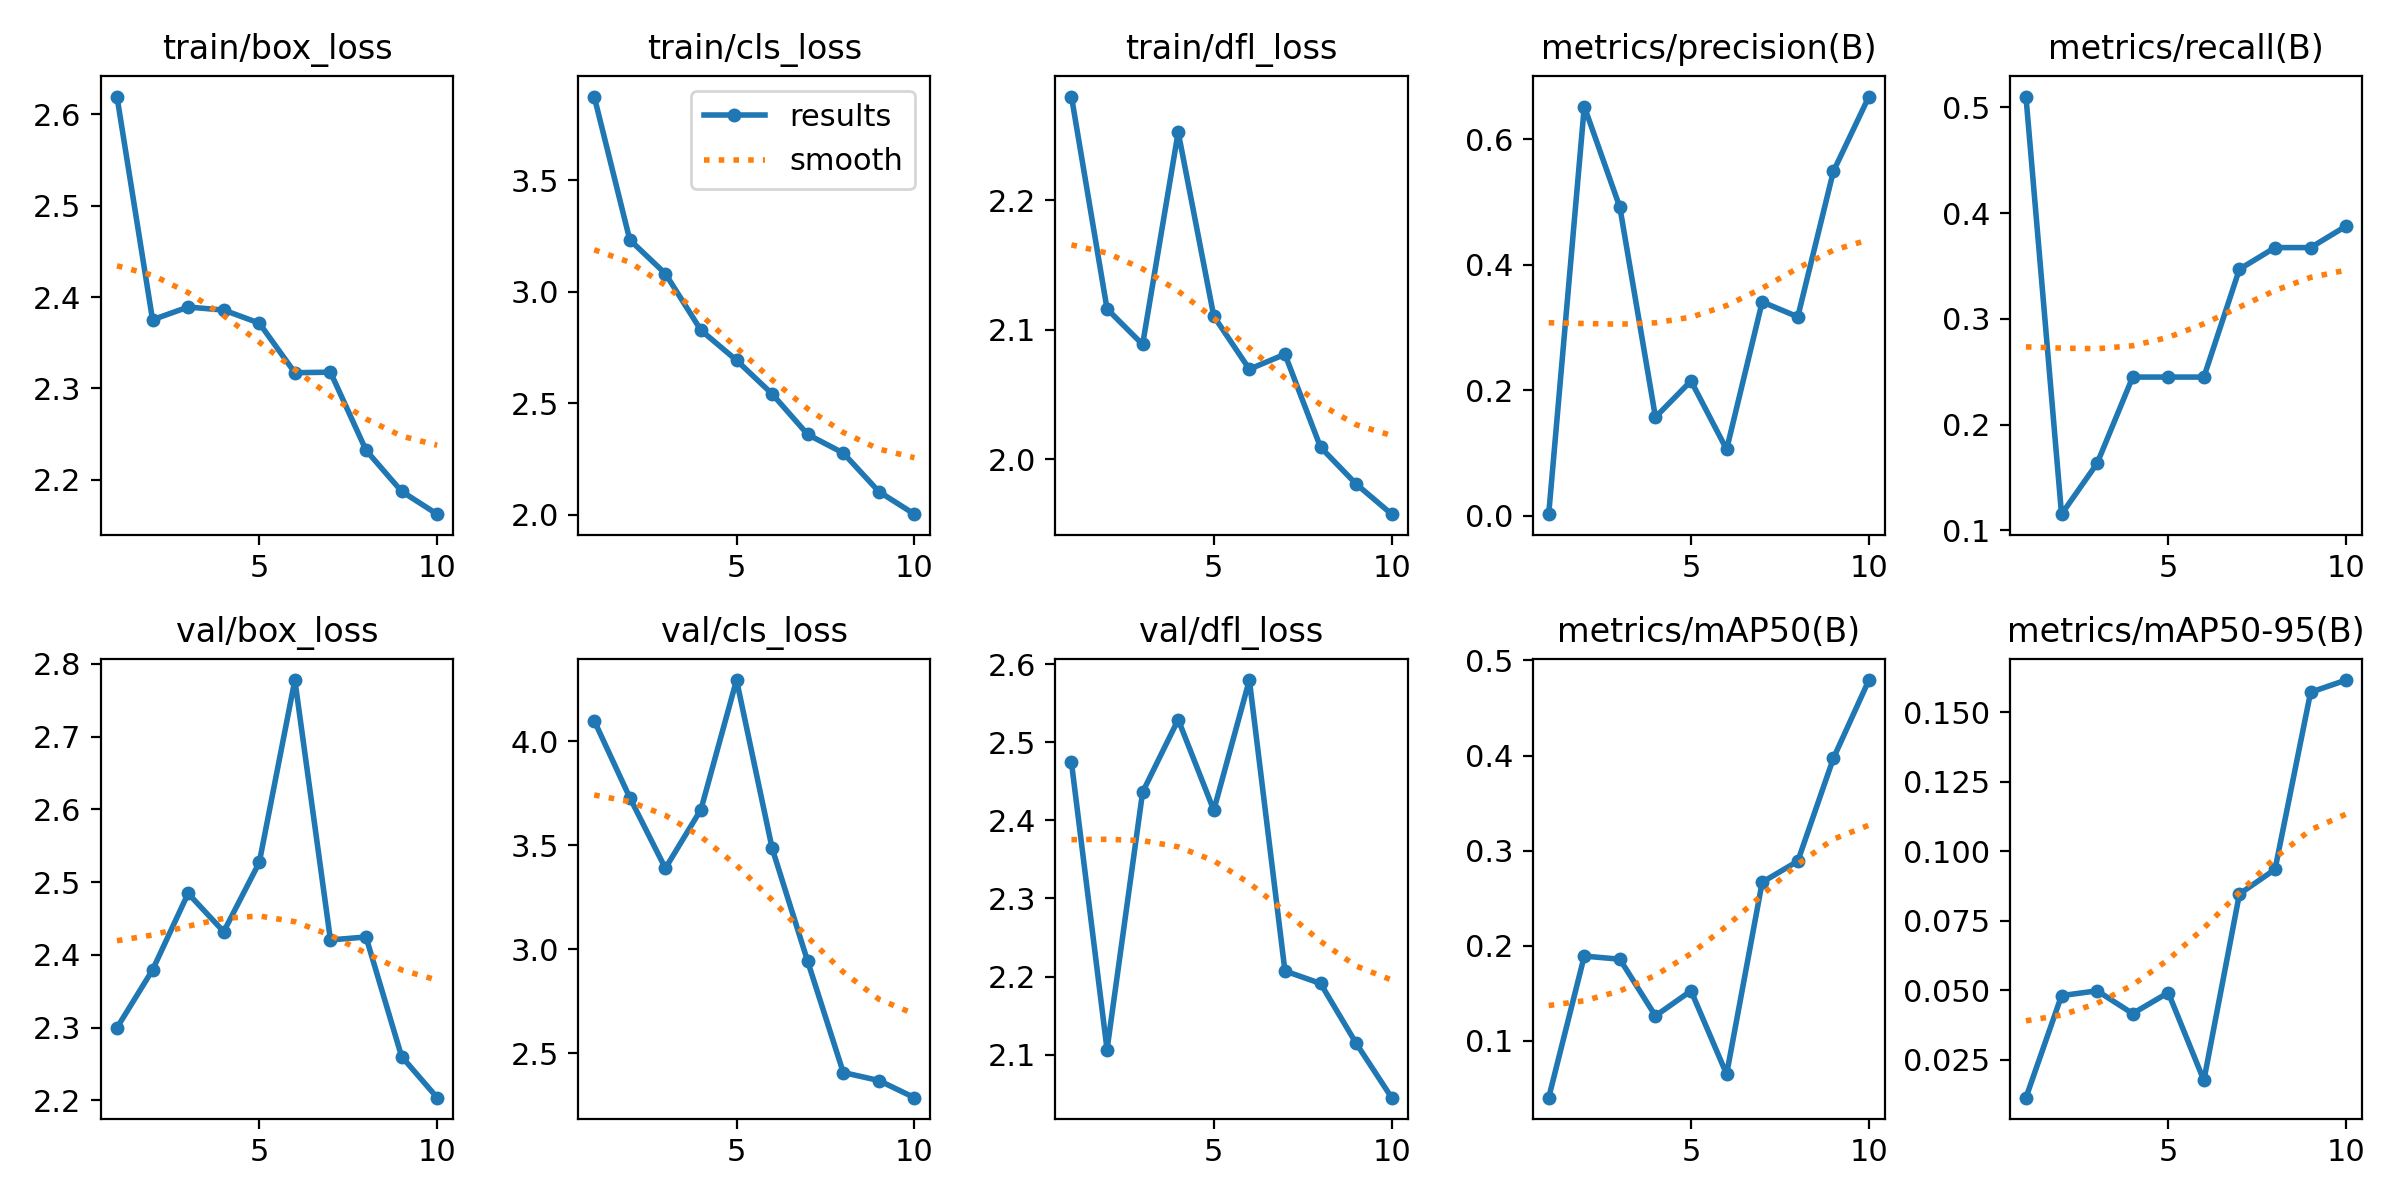

The file beside this chart, header and first rows:
epoch, train/box_loss, train/cls_loss, train/dfl_loss, metrics/precision(B), metrics/recall(B), metrics/mAP50(B), metrics/mAP50-95(B), val/box_loss, val/cls_loss, val/dfl_loss, lr/pg0, lr/pg1, lr/pg2
1, 2.619, 3.875, 2.28, 0.0026, 0.5102, 0.04004, 0.01132, 2.3, 4.098, 2.474, 0.00052, 0.00052, 0.00052
2, 2.375, 3.232, 2.116, 0.6519, 0.1152, 0.189, 0.04805, 2.379, 3.729, 2.107, 0.0009551, 0.0009551, 0.0009551
3, 2.389, 3.081, 2.089, 0.4914, 0.1633, 0.1857, 0.04978, 2.485, 3.389, 2.436, 0.001283, 0.001283, 0.001283
4, 2.386, 2.828, 2.253, 0.1571, 0.2449, 0.1261, 0.0416, 2.432, 3.671, 2.529, 0.001406, 0.001406, 0.001406
5, 2.371, 2.693, 2.111, 0.2148, 0.2449, 0.1525, 0.04913, 2.527, 4.294, 2.413, 0.001208, 0.001208, 0.001208
6, 2.317, 2.542, 2.07, 0.1057, 0.2449, 0.06475, 0.01755, 2.778, 3.486, 2.579, 0.00101, 0.00101, 0.00101
7, 2.318, 2.361, 2.081, 0.3407, 0.3469, 0.2667, 0.08463, 2.421, 2.942, 2.207, 0.000812, 0.000812, 0.000812
8, 2.232, 2.277, 2.01, 0.3169, 0.3674, 0.2888, 0.09349, 2.425, 2.407, 2.191, 0.000614, 0.000614, 0.000614
9, 2.187, 2.105, 1.981, 0.5485, 0.3674, 0.397, 0.1572, 2.26, 2.369, 2.115, 0.000416, 0.000416, 0.000416
10, 2.162, 2.003, 1.958, 0.6678, 0.3878, 0.4794, 0.1616, 2.204, 2.287, 2.045, 0.000218, 0.000218, 0.000218
